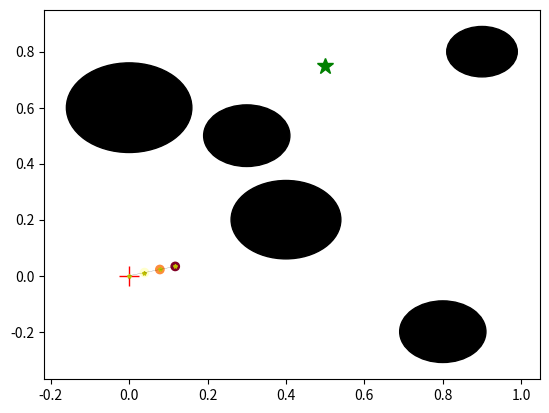
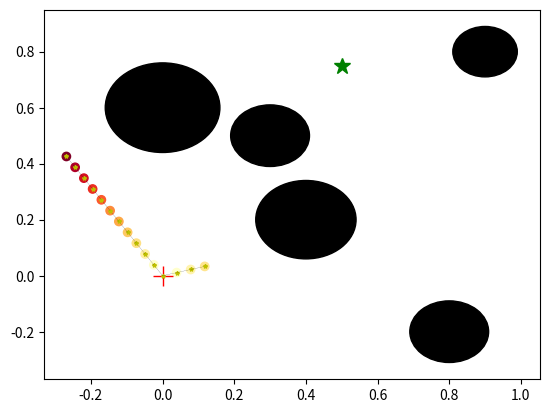
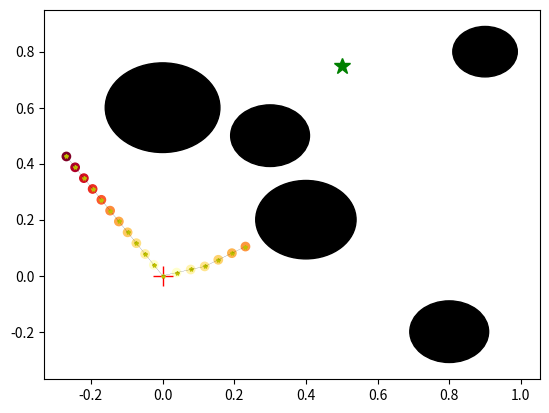
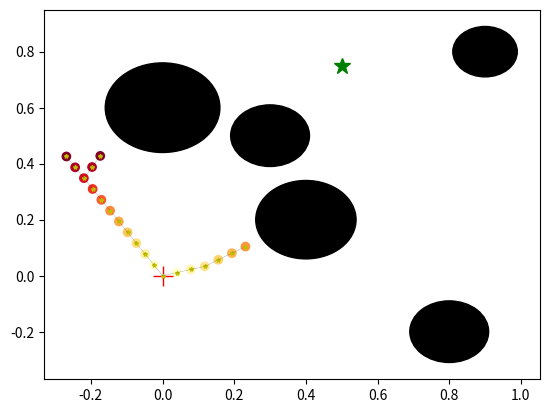
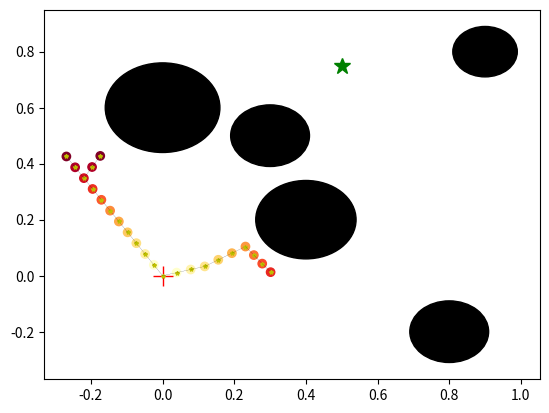
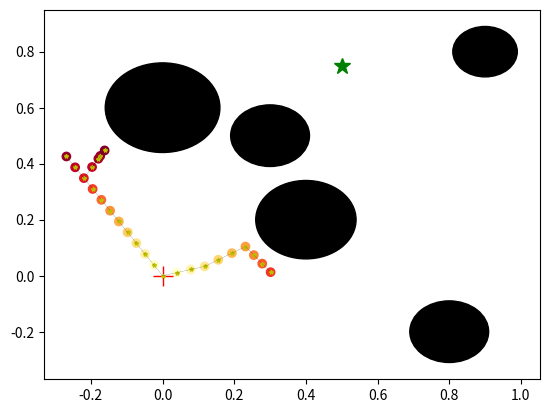
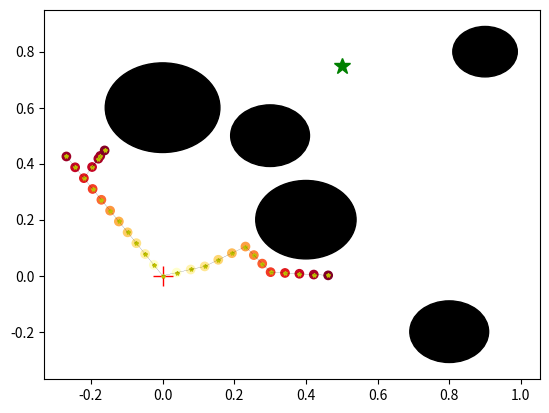
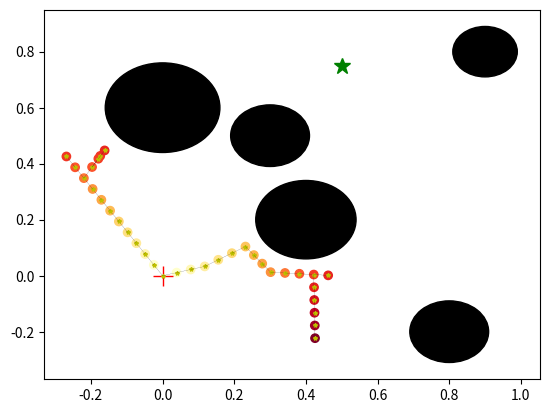
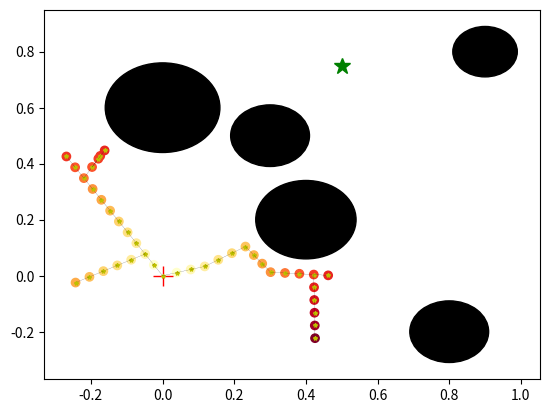
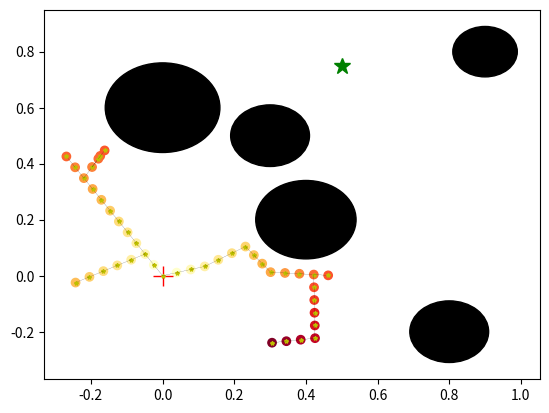
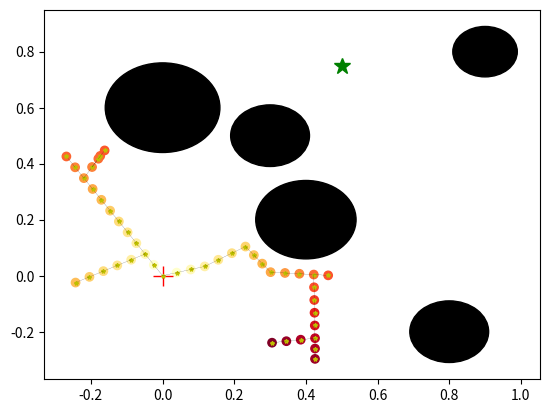
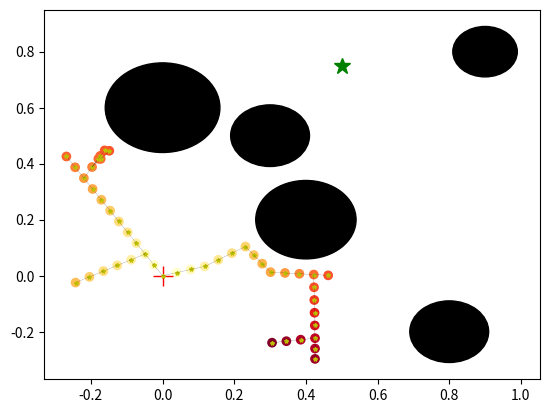
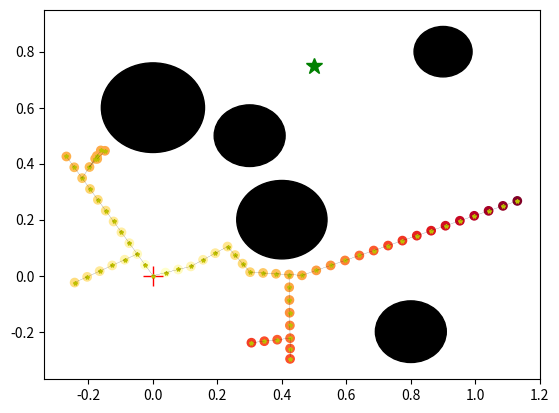
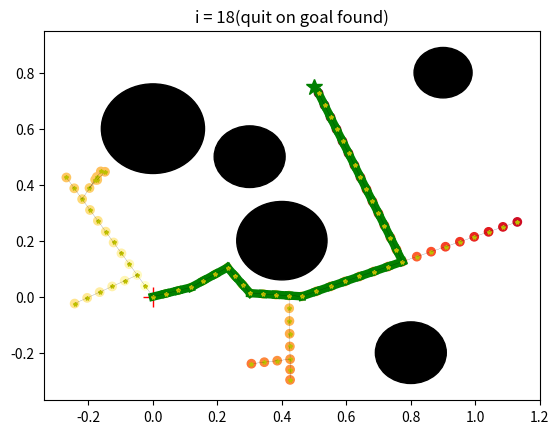

Source code (Python) for these figures, in order:
#!/usr/bin/python3

# this program is really inefficient RRT* implementation, with some operations
# discretized to make some calculations easier.

import random
import numpy as np
import matplotlib.pyplot as plt

class RRT:
    def __init__(self, start, goal, obstacles, iterations=1000,
                 quit_on_goal=True, seeded=False, seed=1234):
        self.start = start
        self.goal = goal
        self.obstacles = obstacles

        self.iterations = iterations
        self.seeded = seeded
        self.seed = seed

        self.occasional_plot = True
        self.quit_on_goal = quit_on_goal
        self.stepsize = 25
        self.point_separation = 0.05 #how far apart nodes on line are
        self.neighborhood_radius = 0.1

        self.radius = 0.05 # bot is a point for now
        self.max_bound = 1.2
        self.min_bound = -0.3

        self.graph = {(start, 0.0): []}
        self.points = []



    # the "main event" of the class, this runs through the RRT* algorithm
    #
    # TODO: collision detection should be moved to a method.
    #
    def plan(self):
        if self.seeded == True:
            np.random.seed(self.seed)

        for i in range(self.iterations):
            rand_pt = tuple(np.random.rand(2)*(self.max_bound-self.min_bound)+self.min_bound)

            nearest_pt, cost = self.closest_point_on_graph(self.graph, rand_pt)

            steps = int(np.floor(self.stepsize * cost))
            if steps <= 0: # skip points that are too close
                continue

            all_pts = self.create_point_chain(nearest_pt, rand_pt, steps)
            collisions = self.points_will_collide(all_pts)
            if collisions[0]: # first point already collides
                continue
            indices, = np.nonzero(collisions)

            if len(indices):
                first_non_colliding = all_pts[indices[0] - 1][0]
            else:
                # take cost from initial calc above
                first_non_colliding = rand_pt

            best_pt, new_pt_cost, neighbors = self.find_neighbors(nearest_pt, first_non_colliding)

            steps = int(np.floor(self.stepsize * new_pt_cost))
            if steps <= 0: # skip points that are too close
                continue
            all_pts = self.create_point_chain(best_pt, first_non_colliding, steps)
            collisions = self.points_will_collide(all_pts)
            if any(collisions): # first point already collides
                continue

            added_pt = self.add_line_to_graph(first_non_colliding, best_pt)

            # if its more cost effective to reach neighbor thru new_pt, reroute
            for n in neighbors:
                n_cost = new_pt_cost + self.pythagoras(added_pt[0], n[0])
                if n_cost < n[1]:

                    steps = int(np.floor(self.stepsize * n_cost))
                    if steps <= 0: # skip points that are too close
                        continue
                    all_pts = self.create_point_chain(n, added_pt[0], steps)
                    collisions = self.points_will_collide(all_pts)
                    if any(collisions):
                        continue

                    new_n = (n[0], n_cost)
                    self.update_parent(self.graph, n, new_n, added_pt)
                    self.graph[added_pt].append(n)


            # we reached the goal, quit the planning function
            if self.close_enough_to_goal(first_non_colliding) and self.quit_on_goal:
                print("iterations reqired: " + str(i))
                path = self.get_final_path(first_non_colliding)

                fig, ax = plt.subplots()
                ax.set_title("i = " + str(i) + "(quit on goal found)")
                self.plot_obstacles(ax)
                self.plot_path(ax, path)
                self.plot_graph(ax, self.graph)

                return path

            if i % 1 == 0 and self.occasional_plot:
                fig, ax = plt.subplots()
                self.plot_obstacles(ax)
                #self.plot_path(ax, path)
                self.plot_graph(ax, self.graph)
                plt.show()

        # find the closest point to the goal and use that for the path
        for parent, child in self.graph.items():
            for c in child:
                if self.close_enough_to_goal(c[0]):
                    print("iterations completed: " + str(self.iterations))
                    path = self.get_final_path(c[0])

                    fig, ax = plt.subplots()
                    ax.set_title("i = " + str(self.iterations))
                    self.plot_obstacles(ax)
                    self.plot_path(ax, path)
                    self.plot_graph(ax, self.graph)

                    return path

        print("unable to find path in " + str(self.iterations) + " iterations");
        return (0.0, 0.0)




    # this will remove the old pt from the old parent, and the new pt with the
    # new cost will be assigned to new_parent, and the new costs will be
    # propagated to its children
    #
    # new parent should already exist in the graph.
    #
    # very slow, would be much better with a Node class that had a pointer to
    # its parent. instead here it searches the entire graph for the point of
    # interest, removes it from it's parent's list and add it to new parent's
    # list.
    #
    # also extra slow because the graph is searched a bunch of times in order to
    # update the children's costs. I just can't be bothered right now to write
    # up a tree structure and its methods ... :(
    #
    #   input ->    dict G with parent child relations of points, with costs
    #               pt ((float x, float y), cost)
    #               new_parent ((float x, float y), cost)
    def update_parent(self, G, old_pt, new_pt, new_parent):
        for parent, children in G.items():
            for c in children:
                # if the point is in the list of children
                if c[0][0] == old_pt[0][0] and c[0][1] == old_pt[0][1]:
                    G[parent] = [x for x in G[parent] if (x[0][0] != old_pt[0][0] and
                                       x[0][1] != old_pt[0][1])]

                    G[new_parent].append(new_pt)
                    if new_pt in G.keys():
                        self.update_children_costs(self.graph, new_pt, old_pt[1]-new_pt[1])

                    # each point should only be one child?
                    return True
        return False # hopefully unreachable if both points exist in G?



    # slow cost updating. see description of self.update_parent()
    def update_children_costs(self, G, parent, cost_diff):
        for child in G[parent]:
            # hack
            try:
                G[child]
            except:
                new_cost = child[1] - cost_diff
                child = (child[0], new_cost)

            self.update_children_costs(G, child, cost_diff)

            return
        return



    # returns the "best" point to connect the new point to, based on the
    # previous point's costs, as well as all points that lie in the neighborhood
    # of the new pt
    #
    #   input ->    nearest_pt: ((float x, float y), float cost)
    #               new_pt: (float x, float y)
    #   output ->   best_pt: ((float x, float y), float cost)
    #               best_cost: float, the best cost to get to the new_pt
    #               neighbors: [((float x, float y), float cost), ... ]
    def find_neighbors(self, nearest_pt, new_pt):
        # start by assuming the nearest pt is the best
        best_cost = nearest_pt[1] + self.pythagoras(nearest_pt[0], new_pt)
        best_pt = nearest_pt
        neighbors = []

        for pt in self.graph.keys():
            dist = self.pythagoras(new_pt, pt[0])
            if dist < self.neighborhood_radius:
                neighbors.append(pt)
                cost = pt[1] + self.pythagoras(pt[0], new_pt)
                if cost < best_cost:
                    best_cost = cost
                    best_pt = pt

        return best_pt, best_cost, neighbors



    # adds line of points from nearest to new, separated by at least point_sep,
    # to the graph. the costs of the added point are based on the starting
    # point.
    #
    #   input ->    new_pt: (float x, float y)
    #               nearest_pt: ((float x, float y), float cost)
    def add_line_to_graph(self, new_pt, nearest_pt):
        npts = int(self.pythagoras(new_pt, nearest_pt[0])/self.point_separation)+1
        if npts == 1:
            npts = 2

        point_chain = self.create_point_chain(nearest_pt, new_pt, npts)

        # add the point chain to nearest pt's children
        self.graph[nearest_pt].append(point_chain[0])
        for i in range(npts-1):
            self.graph.setdefault(point_chain[i], [point_chain[i+1]])
        self.graph.setdefault(point_chain[npts-1], [])

        # get the location and cost of new_pt
        return point_chain[npts-1]



    # creates a list of points and associated costs, starting from start and
    # ending at end. this is used for adding points to the graph and also for
    # the discretized collision detection.
    #
    #   input ->    start: tuple (float x, float y)
    #               end: tuple ((float x, float y), float cost)
    #   output ->   chain: list [((float x, float y), float cost), ... ]
    def create_point_chain(self, start, end, npts):
        run = end[0] - start[0][0]
        rise = end[1] - start[0][1]
        starting_cost = start[1]
        cost_per_pt = np.sqrt(run**2 + rise**2)

        chain = [((start[0][0] + (i*run)/npts,
                   start[0][1] + (i*rise)/npts),
                   starting_cost + i*cost_per_pt/npts) for i in range(1, npts+1)]

        return chain



    # calculates distance between two points
    #
    #   input ->    p1: (float x, float y)
    #               p2: (float x, float y)
    #   output ->   float
    def pythagoras(self, p1, p2):
        return np.sqrt((p1[0] - p2[0])**2 + (p1[1] - p2[1])**2)



    # returns closest vertex on graph
    #
    #   input ->    G: dictionary, the graph to search for nearest points
    #               new_pt: (float x, float y)
    def closest_point_on_graph(self, G, new_pt):
        # set large distance and origin for initial value
        closest = ((0.0, 0.0), 0.0)
        smallest_dist = abs(self.max_bound) + abs(self.min_bound)

        #don't look at the chldren of parents w/o children
        for vertex in G.keys():
            dist = self.pythagoras(new_pt, vertex[0])
            if dist < smallest_dist:
                closest = vertex
                smallest_dist = dist

        # check to see if the key has any children
        for leaf in G[closest]:
            dist = self.pythagoras(new_pt, leaf[0])
            if dist < smallest_dist:
                closest = leaf
                smallest_dist = dist

        return closest, dist



    # checks collision of a single point
    #
    #   input ->    pt: ((float x, float y), float cost)
    #   output ->   bool, True for collision occur
    def it_will_collide(self, pt):
        for ob in self.obstacles:
            # find distance between point and obstacle center, compare to
            # obstacle radius and robot radius
            if np.sqrt((pt[0][0] - ob[0])**2 + (pt[0][1] - ob[1])**2) < ob[2] + self.radius:
                return True
        return False



    # check collision of a list of points, returns a list of same length as pts
    # that contains whether or not each point will collide
    #
    #   input ->    pts: [((float x, float y), float cost)]
    #   output ->   collisions [bool, ...] True for collision occur.
    def points_will_collide(self, pts):
        collisions = list(pts)
        for i, pt in enumerate(collisions):
            if self.it_will_collide(pt):
                collisions[i] = True
            else:
                collisions[i] = False

        return collisions



    # check if a point is close enough to the goal
    #
    #   input ->    pt: (float x, float y)
    #   output ->   bool, true for close to goal
    def close_enough_to_goal(self, pt):
        return np.sqrt((pt[0] - self.goal[0])**2 + \
                       (pt[1] - self.goal[1])**2) < self.goal[2] + 0.07



    # traverse the graphs parents in order to get path from pt to start. This is
    # kind of a shitty function and will hang in infinite loop if it doesnt
    # get back to the start
    #
    #   input ->    pt: (float x, float y), must be a vertex in the graph
    def get_final_path(self, pt):
        final_path = [pt]
        # follow parents up
        while (not np.array_equal(final_path[-1], np.array(self.start))):
            for parent, children in self.graph.items():
                for child in children:
                    if np.array_equal(final_path[-1], child[0]):
                        final_path.append(np.array(parent[0]))

        return final_path



    # adds the defined obstacles as well as the start and end points to the
    # axes passed to it.
    def plot_obstacles(self, ax):
        ax.plot(self.start[0], self.start[1], 'r+', \
                markersize = 15, label='start')
        ax.plot(self.goal[0], self.goal[1], 'g*', \
                markersize = 12, label='start')

        for ob in self.obstacles:
            ax.add_patch(plt.Circle((ob[0], ob[1]), ob[2], color='black'))
        for pt in self.points:
            ax.plot(pt[0], pt[1], pt[2], markersize=5, label='point')



    # visualizes the final path
    def plot_path(self, ax, path):
        for i in range(1,len(path)):
            ax.plot((path[i-1][0], path[i][0]),
                    (path[i-1][1], path[i][1]), 'green', linewidth=6)



    # testing func
    def gen_random_graph(self, nvertices=10, edge_density=0.3):
        graph = {}
        vertices = (np.random.rand(nvertices, 2) * self.max_bound - \
                    self.min_bound) + self.min_bound

        for i, v in enumerate(vertices):
            ind_count = int(np.floor(np.random.randint(1, nvertices) * edge_density))
            ind_list = [np.random.randint(0, nvertices)
                        for n in range(ind_count)]
            if i in ind_list:
                ind_list.remove(i)
                ind_count -= 1

            graph[tuple(v)] = vertices[ind_list]

        return graph



    # places graph on axes, and colors based on cost
    def plot_graph(self, ax, graph):
        # graph each node, and connect it to its children.
        child_list = []
        weight_list = []
        for node, children in graph.items():
            ax.plot(node[0][0], node[0][1], 'y*', markersize=3, label='point')
            for child in children:
                ax.plot((node[0][0], child[0][0]), (node[0][1], child[0][1]),
                        'k-', linewidth=0.1)
                #ax.plot(child[0][0], child[0][1], 'y*', markersize=5, label='point')
                child_list.append((child[0][0], child[0][1]))
                weight_list.append(child[1])

        # plot according to weights!
        plt.scatter([x[0] for x in child_list], [x[1] for x in child_list],
                    c=weight_list, cmap='YlOrRd')



    # similar to plot graph but I used this one for testing. can probably be
    # deleted to be honest
    def print_random_testing_graph(self):
        graph = self.gen_random_graph()
        fig, ax = plt.subplots()
        #self.plot_obstacles(ax)

        #for node, children in graph.items():
        #    print("node")
        #    print(node)
        #    print("children")
        #    print(children)

        # graph each node, and connect it to its children.
        for node, children in graph.items():
            ax.plot(node[0], node[1], 'r*', markersize=5, label='point')
            for child in children:
                ax.plot((node[0], child[0]), (node[1], child[1]), 'k-')

        # visualize the closest_point_on_graph func
        test_point = (0.1, 0.5)
        close = self.closest_point_on_graph(graph, test_point)
        #print(close)
        ax.plot(test_point[0], test_point[1], 'y*', markersize=10, label='point')
        ax.plot(close[0][0], close[0][1], 'b*', markersize=10, label='point')
        ax.plot(close[2][0][0], close[2][0][1], 'g*', markersize=6, label='point')
        ax.plot(close[2][1][0], close[2][1][1], 'g*', markersize=6, label='point')

        # visualize the points_will_collide func
        # make a line out of the first graph/child pair it finds, and color
        # based on whether it will intersect an obstacle
        #steps = 10
        #for node in graph.keys():
        #    if len(graph[node]):
        #        p1 = node
        #        p2 = graph[node][0] #first child

        #        run = p2[0] - p1[0]
        #        rise = p2[1] - p1[1]

        #        pts = np.array([(p1[0]+(run*i)/steps , p1[1]+(rise*i)/steps)
        #                       for i in range(steps+1)])

        #        for pt in pts:
        #            ax.plot(pt[0], pt[1], 'y*', markersize=5, label='point')
        #        collisions = self.points_will_collide(pts)
        #        if any(collisions):
        #            ax.plot((pts[0][0], pts[-1][0]), (pts[0][1], pts[-1][1]), 'r-')
        #        else:
        #            ax.plot((pts[0][0], pts[-1][0]), (pts[0][1], pts[-1][1]), 'g-')
        #        break



def main():
    # points of interest
    goal = (0.5, .75, 0.02)
    start = (0.0, 0.0)
    # 3rd dimension is radius, assumed to be a circle
    obstacles = [(0.3, 0.5, 0.11), (0.4, 0.2, 0.14), \
                 (0.0, 0.6, 0.16), (0.8, -0.2, 0.11), \
                 (0.9, 0.8, 0.09)]

    s = 123
    rrt1 = RRT(start, goal, obstacles)
    #rrt2 = RRT(start, goal, obstacles, iterations=300, quit_on_goal=False,
    #           seeded=True, seed=s)
    #rrt3 = RRT(start, goal, obstacles, iterations=600, quit_on_goal=False,
    #           seeded=True, seed=s)
    #rrt4 = RRT(start, goal, obstacles, iterations=1200, quit_on_goal=False,
    #           seeded=True, seed=s)
    #rrt5 = RRT(start, goal, obstacles, iterations=2000, quit_on_goal=False,
    #           seeded=True, seed=s)
    #rrts = [rrt1, rrt2, rrt3, rrt4, rrt5]

    #for i in range(5):
    #    rrts[i].plan()
    rrt1.plan()

    plt.show()



if __name__ == '__main__':
    main()
